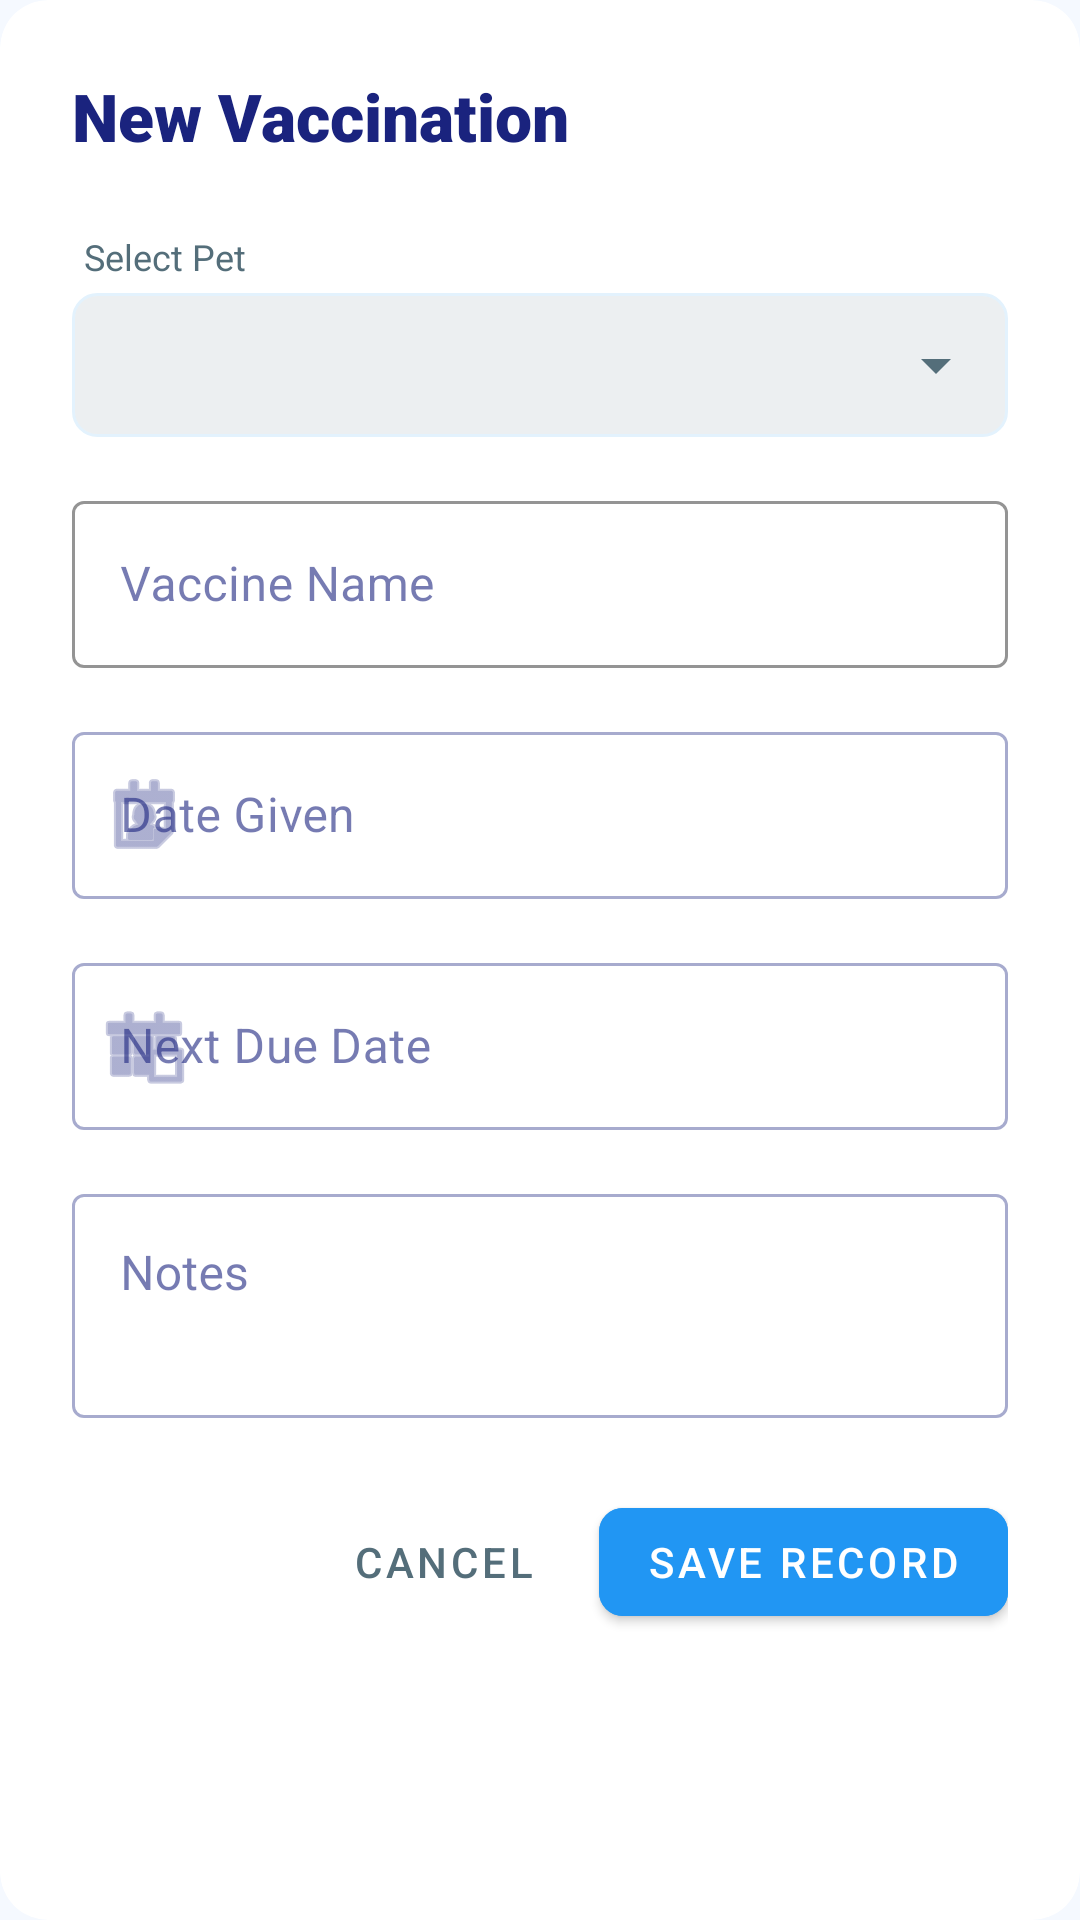

Layout XML and referenced resources for this Android screen:
<!-- AndroidManifest.xml: application theme Theme.PetCare -->
<!-- res/layout/dialog_add_vaccination.xml -->
<?xml version="1.0" encoding="utf-8"?>
<com.google.android.material.card.MaterialCardView xmlns:android="http://schemas.android.com/apk/res/android"
    xmlns:app="http://schemas.android.com/apk/res-auto"
    android:layout_width="match_parent"
    android:layout_height="wrap_content"
    app:cardCornerRadius="16dp"
    app:cardElevation="0dp">

    <ScrollView
        android:layout_width="match_parent"
        android:layout_height="wrap_content">

        <LinearLayout
            android:layout_width="match_parent"
            android:layout_height="wrap_content"
            android:orientation="vertical"
            android:padding="24dp">

            <TextView
                android:layout_width="wrap_content"
                android:layout_height="wrap_content"
                android:layout_marginBottom="24dp"
                android:text="New Vaccination"
                android:textColor="@color/primaryTextColor"
                android:textSize="22sp"
                android:fontFamily="sans-serif-black" />

            <TextView
                android:layout_width="wrap_content"
                android:layout_height="wrap_content"
                android:text="Select Pet"
                android:textSize="12sp"
                android:textColor="@color/secondaryTextColor"
                android:layout_marginStart="4dp"
                android:layout_marginBottom="4dp"/>

            <Spinner
                android:id="@+id/spinnerPetVaccination"
                android:layout_width="match_parent"
                android:layout_height="48dp"
                android:layout_marginBottom="16dp"
                android:background="@drawable/bg_spinner" />

            <com.google.android.material.textfield.TextInputLayout
                style="@style/Widget.MaterialComponents.TextInputLayout.OutlinedBox"
                android:layout_width="match_parent"
                android:layout_height="wrap_content"
                android:layout_marginBottom="16dp"
                android:hint="Vaccine Name"
                app:boxStrokeColor="@color/primaryColor"
                app:hintTextColor="@color/primaryColor">

                <com.google.android.material.textfield.TextInputEditText
                    android:id="@+id/etVaccineName"
                    android:layout_width="match_parent"
                    android:layout_height="wrap_content"
                    android:inputType="textCapWords"
                    android:textColor="@color/primaryTextColor" />
            </com.google.android.material.textfield.TextInputLayout>

            <com.google.android.material.textfield.TextInputLayout
                style="@style/Widget.MaterialComponents.TextInputLayout.OutlinedBox"
                android:layout_width="match_parent"
                android:layout_height="wrap_content"
                android:layout_marginBottom="16dp"
                android:hint="Date Given"
                app:startIconDrawable="@android:drawable/ic_menu_my_calendar">

                <com.google.android.material.textfield.TextInputEditText
                    android:id="@+id/etDateGiven"
                    android:layout_width="match_parent"
                    android:layout_height="wrap_content"
                    android:focusable="false"
                    android:clickable="true"
                    android:textColor="@color/primaryTextColor" />
            </com.google.android.material.textfield.TextInputLayout>

            <com.google.android.material.textfield.TextInputLayout
                style="@style/Widget.MaterialComponents.TextInputLayout.OutlinedBox"
                android:layout_width="match_parent"
                android:layout_height="wrap_content"
                android:layout_marginBottom="16dp"
                android:hint="Next Due Date"
                app:startIconDrawable="@android:drawable/ic_menu_today">

                <com.google.android.material.textfield.TextInputEditText
                    android:id="@+id/etNextDueDate"
                    android:layout_width="match_parent"
                    android:layout_height="wrap_content"
                    android:focusable="false"
                    android:clickable="true"
                    android:textColor="@color/primaryTextColor" />
            </com.google.android.material.textfield.TextInputLayout>

            <com.google.android.material.textfield.TextInputLayout
                style="@style/Widget.MaterialComponents.TextInputLayout.OutlinedBox"
                android:layout_width="match_parent"
                android:layout_height="wrap_content"
                android:layout_marginBottom="24dp"
                android:hint="Notes">

                <com.google.android.material.textfield.TextInputEditText
                    android:id="@+id/etVaccineNotes"
                    android:layout_width="match_parent"
                    android:layout_height="wrap_content"
                    android:gravity="top"
                    android:inputType="textMultiLine"
                    android:minLines="2"
                    android:textColor="@color/primaryTextColor" />
            </com.google.android.material.textfield.TextInputLayout>

            <LinearLayout
                android:layout_width="match_parent"
                android:layout_height="wrap_content"
                android:orientation="horizontal"
                android:gravity="end">

                <com.google.android.material.button.MaterialButton
                    android:id="@+id/btnCancel"
                    style="@style/Widget.MaterialComponents.Button.TextButton"
                    android:layout_width="wrap_content"
                    android:layout_height="wrap_content"
                    android:text="Cancel"
                    android:textColor="@color/secondaryTextColor"
                    android:layout_marginEnd="8dp"/>

                <com.google.android.material.button.MaterialButton
                    android:id="@+id/btnSave"
                    android:layout_width="wrap_content"
                    android:layout_height="wrap_content"
                    android:text="Save Record"
                    app:cornerRadius="8dp"
                    android:backgroundTint="@color/primaryColor"
                    android:textColor="@color/white"/>
            </LinearLayout>

        </LinearLayout>
    </ScrollView>
</com.google.android.material.card.MaterialCardView>
<!-- resources referenced by this layout -->
<resources>
  <color name="primaryColor">#2196F3</color>
  <color name="primaryTextColor">#1A237E</color>
  <color name="secondaryTextColor">#546E7A</color>
  <color name="white">#FFFFFFFF</color>
  <!-- drawable bg_spinner (drawable) -->
  <?xml version="1.0" encoding="utf-8"?>
  <layer-list xmlns:android="http://schemas.android.com/apk/res/android">
      <item>
          <shape android:shape="rectangle">
              <solid android:color="@color/gray_100" />
              <corners android:radius="8dp" />
              <stroke android:width="1dp" android:color="@color/dividerColor" />
          </shape>
      </item>
      <item android:gravity="end|center_vertical" android:right="12dp">
          <vector
              android:width="24dp"
              android:height="24dp"
              android:viewportWidth="24"
              android:viewportHeight="24">
              <path
                  android:fillColor="@color/secondaryTextColor"
                  android:pathData="M7,10l5,5 5,-5z" />
          </vector>
      </item>
  </layer-list>
  <style name="Theme.PetCare" parent="Theme.MaterialComponents.Light.NoActionBar">
          
          <item name="colorPrimary">@color/primaryColor</item>
          <item name="colorPrimaryVariant">@color/primaryDarkColor</item>
          <item name="colorOnPrimary">@color/white</item>
          
          <item name="colorSecondary">@color/secondaryColor</item>
          <item name="colorSecondaryVariant">@color/secondaryColor</item>
          <item name="colorOnSecondary">@color/primaryTextColor</item>
  
          
          <item name="android:windowBackground">@color/backgroundColor</item>
          <item name="colorSurface">@color/surfaceColor</item>
          <item name="colorOnSurface">@color/primaryTextColor</item>
  
          
          <item name="android:statusBarColor">@color/backgroundColor</item>
          <item name="android:windowLightStatusBar">true</item>
  
          <item name="bottomNavigationStyle">@style/Widget.PetCare.BottomNavigation</item>
      </style>
  <color name="gray_100">#ECEFF1</color>
  <color name="dividerColor">#E3F2FD</color>
  <color name="primaryDarkColor">#1976D2</color>
  <color name="secondaryColor">#64B5F6</color>
  <color name="backgroundColor">#F5F9FF</color>
  <color name="surfaceColor">#FFFFFF</color>
  <style name="Widget.PetCare.BottomNavigation" parent="Widget.MaterialComponents.BottomNavigationView">
          <item name="backgroundTint">@color/white</item>
          <item name="itemIconTint">@color/primaryColor</item>
          <item name="itemTextColor">@color/primaryColor</item>
          <item name="elevation">4dp</item>
      </style>
</resources>
